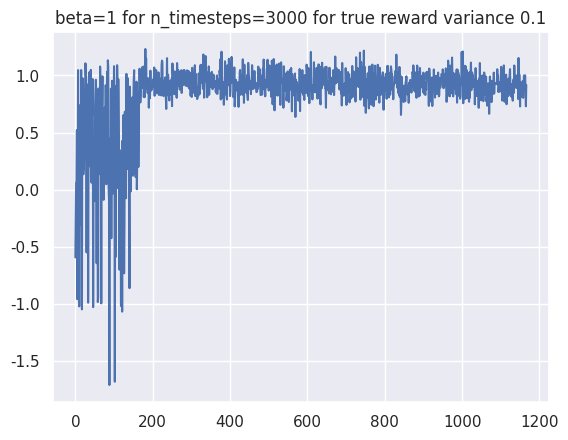

Source code (Python):
import numpy as np
import statistics

import seaborn as sns
import matplotlib.pyplot as plt

sns.set()

# global variables
n_bandits = 2000 # == n_runs
n_arms = 10
n_timesteps = 3000

# testbed
mean_rewards = np.array([np.random.normal(size=n_arms) for i in range(n_bandits)])

def get_actual_reward(bandit,arm):
    return np.random.normal(loc=mean_rewards[bandit,arm],scale=0.1)

# print(get_actual_reward(1,2))

def softmax(x, beta):
    e_x = np.exp(x/beta)
    return e_x / np.sum(e_x)

# print(softmax(np.array([2,3,4,5]),1))

def train(beta, n_bandits=None, n_timesteps=None, Qt=None):
    rewards = []
    for i in range(n_bandits):
        bandit_rewards = []
        arm_count = np.zeros((n_arms))
        for j in range(n_timesteps):
            probs = softmax(Qt[i],beta)
            at = np.random.choice(range(n_arms),p=probs)

            arm_count[at] += 1
            Rt = get_actual_reward(i,at)

            if j%3 == 0:
                bandit_rewards.append(Rt)

            Qt[i,at] = Qt[i,at] + (Rt - Qt[i,at])/(arm_count[at] + 1)

            if j%50 == 0:
                print("Bandit: {} Timestep: {} Action: {} Reward: {}".format(i,j,at,Rt))
        rewards.append(bandit_rewards)
        print()
    
    return Qt, rewards

Qt = np.zeros((1,n_arms))
Qt, rewards_1 = train(beta=1,n_bandits=1,n_timesteps=500,Qt=Qt)

print(mean_rewards[0])
print(Qt[0])

Qt, rewards_2 = train(beta=0.01,n_bandits=1,n_timesteps=n_timesteps,Qt=Qt)

plt.plot(range(len(rewards_1[0] + rewards_2[0])),rewards_1[0] + rewards_2[0])
plt.title("beta=1 for n_timesteps=3000 for true reward variance 0.1")
plt.show()